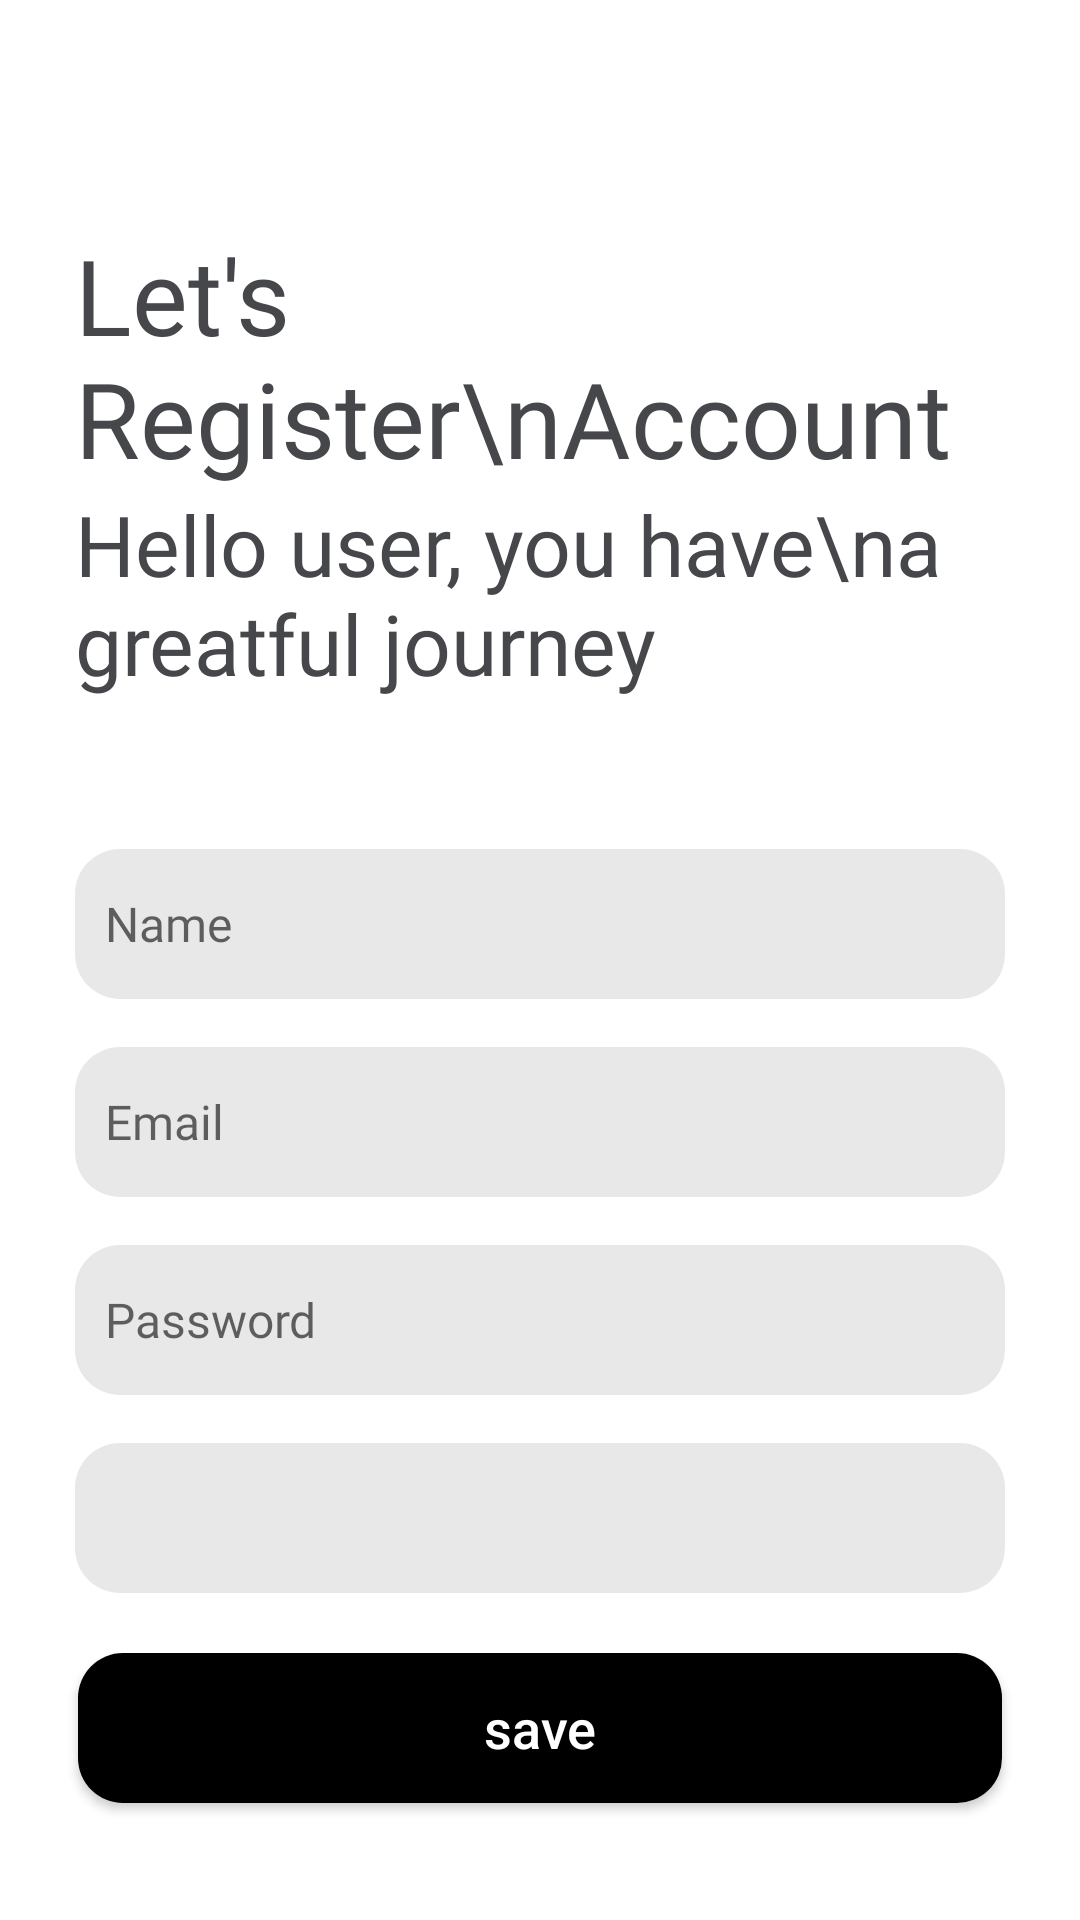

Here is an Android app screen rendered from its layout file. Give the layout XML and the strings, colors and styles it references.
<!-- AndroidManifest.xml: application theme Theme.Casheer -->
<!-- res/layout/activity_register.xml -->
<?xml version="1.0" encoding="utf-8"?>
<RelativeLayout xmlns:android="http://schemas.android.com/apk/res/android"
    xmlns:app="http://schemas.android.com/apk/res-auto"
    xmlns:tools="http://schemas.android.com/tools"
    android:layout_width="match_parent"
    android:layout_height="match_parent"
    tools:context="com.ananda.casheer.RegisterActivity">

    <TextView
        android:id="@+id/register_text"
        android:layout_width="wrap_content"
        android:layout_height="wrap_content"
        android:text="Let's Register\nAccount"
        android:layout_marginHorizontal="25dp"
        android:layout_marginTop="75dp"
        android:textColor="@color/text"
        android:fontFamily="@font/ofbold"
        android:textSize="35sp" />
    <TextView
        android:id="@+id/register_text2"
        android:layout_width="wrap_content"
        android:layout_height="wrap_content"
        android:text="Hello user, you have\na greatful journey"
        android:layout_marginHorizontal="25dp"
        android:textColor="@color/text"
        android:fontFamily="@font/ofregular"
        android:textSize="28sp"
        android:layout_below="@id/register_text"/>

    <EditText
        android:id="@+id/editName"
        android:layout_width="match_parent"
        android:layout_height="50dp"
        android:maxLines="1"
        android:layout_below="@id/register_text2"
        android:background="@drawable/bg_edittext"
        android:paddingStart="10dp"
        android:layout_marginTop="50dp"
        android:layout_marginHorizontal="25dp"
        android:textSize="16sp"
        android:inputType="text"
        android:fontFamily="@font/ofregular"
        android:textColor="@color/black"
        android:hint="Name"/>

    <EditText
        android:id="@+id/editEmail"
        android:layout_width="match_parent"
        android:layout_height="50dp"
        android:maxLines="1"
        android:layout_below="@id/editName"
        android:background="@drawable/bg_edittext"
        android:paddingStart="10dp"
        android:layout_marginTop="16dp"
        android:layout_marginHorizontal="25dp"
        android:textSize="16sp"
        android:inputType="textEmailAddress"
        android:fontFamily="@font/ofregular"
        android:textColor="@color/black"
        android:hint="Email"/>

    <EditText
        android:id="@+id/editPassword"
        android:layout_width="match_parent"
        android:layout_height="50dp"
        android:maxLines="1"
        android:layout_below="@id/editEmail"
        android:background="@drawable/bg_edittext"
        android:paddingStart="10dp"
        android:layout_marginTop="16dp"
        android:layout_marginHorizontal="25dp"
        android:textSize="16sp"
        android:inputType="textPassword"
        android:fontFamily="@font/ofregular"
        android:textColor="@color/black"
        android:hint="Password"/>

    <Spinner
        android:id="@+id/spinnerRole"
        android:layout_width="match_parent"
        android:layout_height="50dp"
        android:layout_marginTop="16dp"
        android:layout_marginHorizontal="25dp"
        android:layout_below="@id/editPassword"
        android:entries="@array/roles"
        android:background="@drawable/bg_edittext"/>

    <Button
        android:id="@+id/buttonSave"
        android:layout_width="match_parent"
        android:layout_height="50dp"
        android:layout_marginHorizontal="26dp"
        android:hint="save"
        android:textSize="18sp"
        android:textColorHint="@color/white"
        android:background="@drawable/bg_button"
        android:layout_below="@id/spinnerRole"
        android:layout_centerHorizontal="true"
        android:layout_marginTop="20dp"/>

</RelativeLayout>
<!-- resources referenced by this layout -->
<resources>
  <color name="black">#FF000000</color>
  <color name="text">#46474B</color>
  <color name="white">#FFFFFFFF</color>
  <!-- drawable bg_button (drawable) -->
  <?xml version="1.0" encoding="utf-8"?>
  <shape android:shape="rectangle" xmlns:android="http://schemas.android.com/apk/res/android">
  
      <solid android:color="#000000"/>
      <corners android:radius="15dp"/>
  </shape>
  <!-- drawable bg_edittext (drawable) -->
  <?xml version="1.0" encoding="utf-8"?>
  <shape android:shape="rectangle" xmlns:android="http://schemas.android.com/apk/res/android">
  
      <solid android:color="#E8E8E8"/>
      <corners android:radius="15dp"/>
      <stroke android:color="@color/black"/>
  </shape>
  <style name="Theme.Casheer" parent="Theme.MaterialComponents.DayNight.DarkActionBar">
          
          <item name="colorPrimary">@color/PrimaryColor</item>
          <item name="colorPrimaryVariant">@color/PrimaryColorVariant</item>
          <item name="colorOnPrimary">@color/white</item>
          
          <item name="colorSecondary">@color/teal_200</item>
          <item name="colorSecondaryVariant">@color/teal_700</item>
          <item name="colorOnSecondary">@color/PrimaryBackground</item>
          
          <item name="android:statusBarColor">?attr/colorPrimaryVariant</item>
          
      </style>
  <color name="PrimaryColor">#EC994B</color>
  <color name="PrimaryColorVariant">#C1D8C3</color>
  <color name="teal_200">#FF03DAC5</color>
  <color name="teal_700">#FF018786</color>
  <color name="PrimaryBackground">#C1D8C3</color>
</resources>
